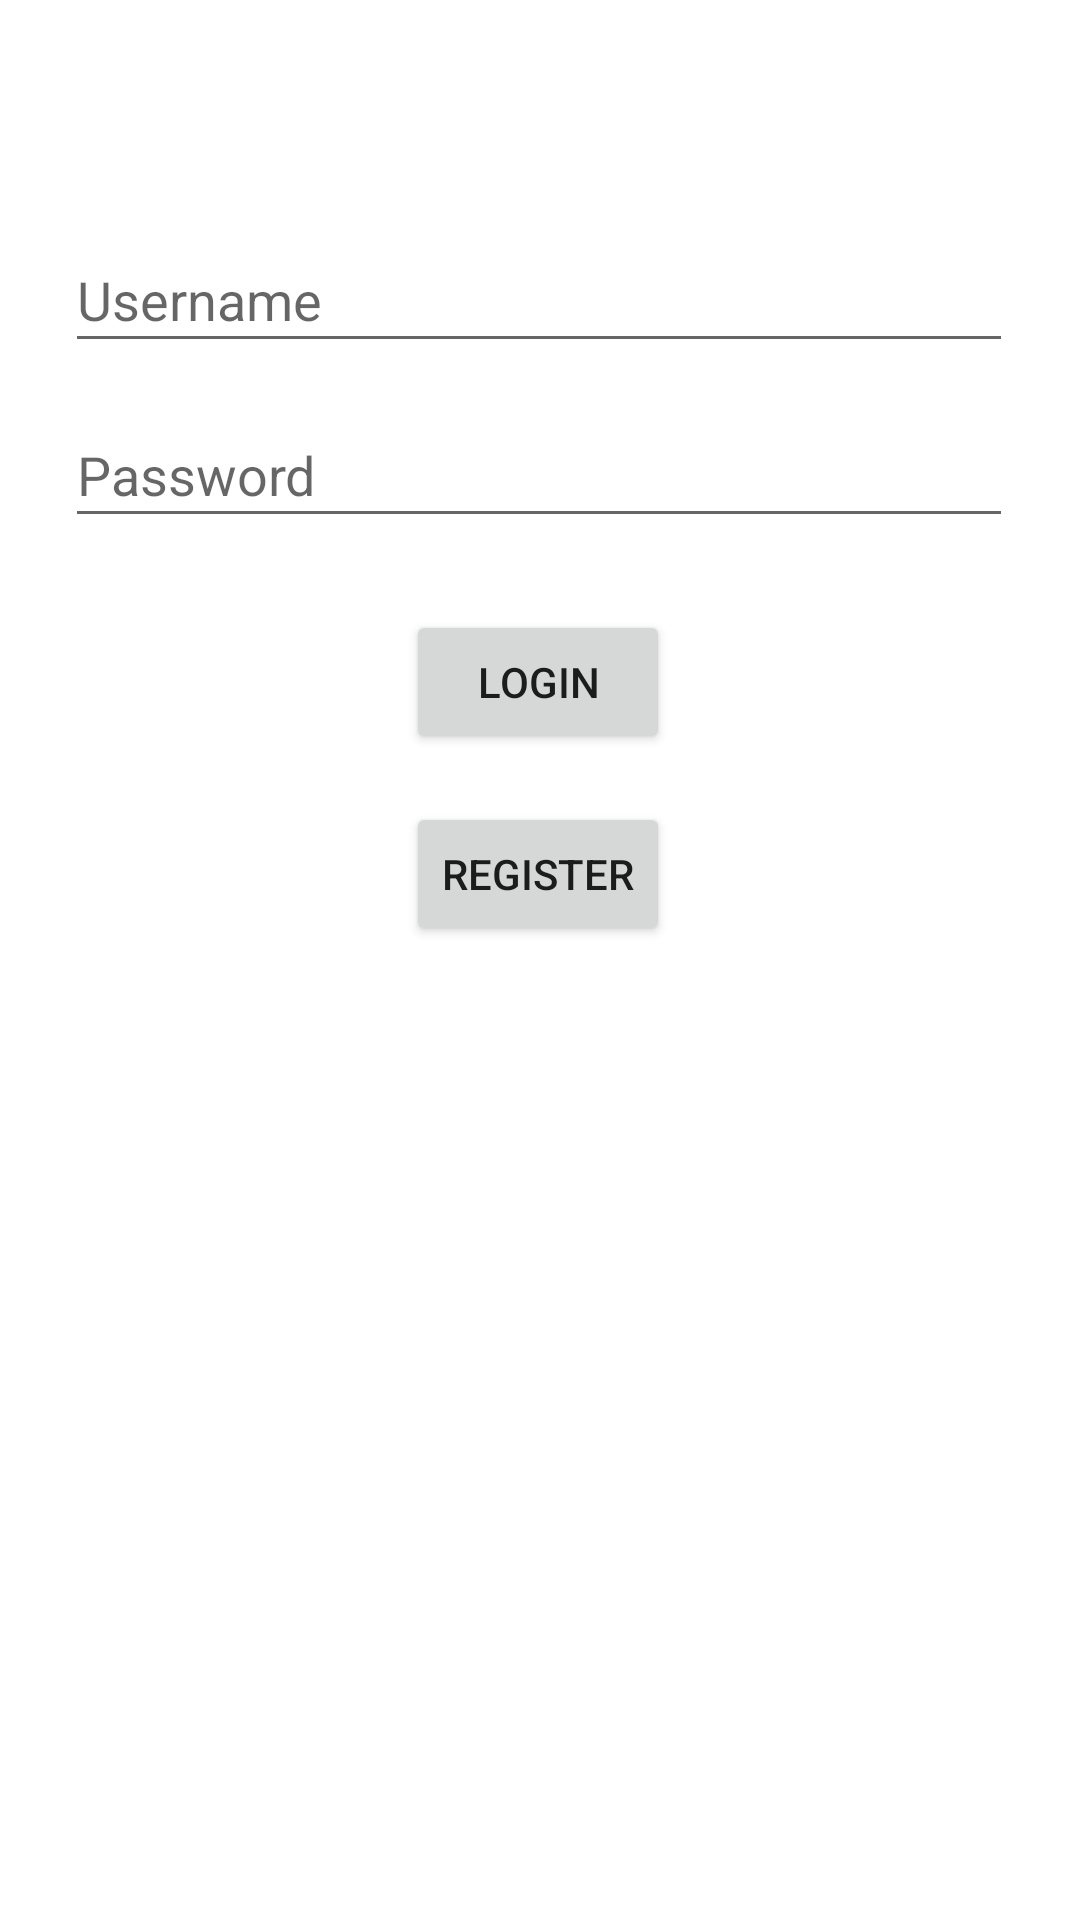

Here is an Android app screen rendered from its layout file. Give the layout XML and the strings, colors and styles it references.
<!-- AndroidManifest.xml: application theme Theme.MADPaperA -->
<!-- res/layout/activity_main.xml -->
<?xml version="1.0" encoding="utf-8"?>
<androidx.constraintlayout.widget.ConstraintLayout xmlns:android="http://schemas.android.com/apk/res/android"
    xmlns:app="http://schemas.android.com/apk/res-auto"
    xmlns:tools="http://schemas.android.com/tools"
    android:layout_width="match_parent"
    android:layout_height="match_parent"
    tools:context=".Main">

    <EditText
        android:id="@+id/txtUsername"
        android:layout_width="316dp"
        android:layout_height="45dp"
        android:ems="10"
        android:inputType="textPersonName"
        android:hint="@string/username"
        app:layout_constraintBottom_toBottomOf="parent"
        app:layout_constraintEnd_toEndOf="parent"
        app:layout_constraintHorizontal_bias="0.494"
        app:layout_constraintStart_toStartOf="parent"
        app:layout_constraintTop_toTopOf="parent"
        app:layout_constraintVertical_bias="0.128" />

    <EditText
        android:id="@+id/txtPassword"
        android:layout_width="316dp"
        android:layout_height="45dp"
        android:ems="10"
        android:inputType="textPersonName"
        android:hint="@string/password"
        app:layout_constraintBottom_toBottomOf="parent"
        app:layout_constraintEnd_toEndOf="@+id/txtUsername"
        app:layout_constraintHorizontal_bias="0.0"
        app:layout_constraintStart_toStartOf="@+id/txtUsername"
        app:layout_constraintTop_toBottomOf="@+id/txtUsername"
        app:layout_constraintVertical_bias="0.028" />

    <Button
        android:id="@+id/btn_login"
        android:layout_width="wrap_content"
        android:layout_height="wrap_content"
        android:layout_marginTop="24dp"
        android:text="@string/login"
        app:layout_constraintEnd_toEndOf="parent"
        app:layout_constraintHorizontal_bias="0.498"
        app:layout_constraintStart_toStartOf="parent"
        app:layout_constraintTop_toBottomOf="@+id/txtPassword" />

    <Button
        android:id="@+id/btn_register"
        android:layout_width="wrap_content"
        android:layout_height="wrap_content"
        android:layout_marginTop="16dp"
        android:text="@string/register"
        app:layout_constraintEnd_toEndOf="parent"
        app:layout_constraintHorizontal_bias="0.498"
        app:layout_constraintStart_toStartOf="parent"
        app:layout_constraintTop_toBottomOf="@+id/btn_login" />
</androidx.constraintlayout.widget.ConstraintLayout>
<!-- resources referenced by this layout -->
<resources>
  <string name="login">LOGIN</string>
  <string name="password">Password</string>
  <string name="register">Register</string>
  <string name="username">Username</string>
  <style name="Theme.MADPaperA" parent="Theme.MaterialComponents.DayNight.DarkActionBar">
          
          <item name="colorPrimary">@color/purple_500</item>
          <item name="colorPrimaryVariant">@color/purple_700</item>
          <item name="colorOnPrimary">@color/white</item>
          
          <item name="colorSecondary">@color/teal_200</item>
          <item name="colorSecondaryVariant">@color/teal_700</item>
          <item name="colorOnSecondary">@color/black</item>
          
          <item name="android:statusBarColor" tools:targetApi="l">?attr/colorPrimaryVariant</item>
          
      </style>
  <!-- not gathered from this repository: default colours our renderer supplied (Android Studio template values) -->
  <color name="purple_500">#FF6200EE</color>
  <color name="purple_700">#FF3700B3</color>
  <color name="teal_200">#FF03DAC5</color>
  <color name="teal_700">#FF018786</color>
  <color name="black">#FF000000</color>
  <color name="white">#FFFFFFFF</color>
</resources>
